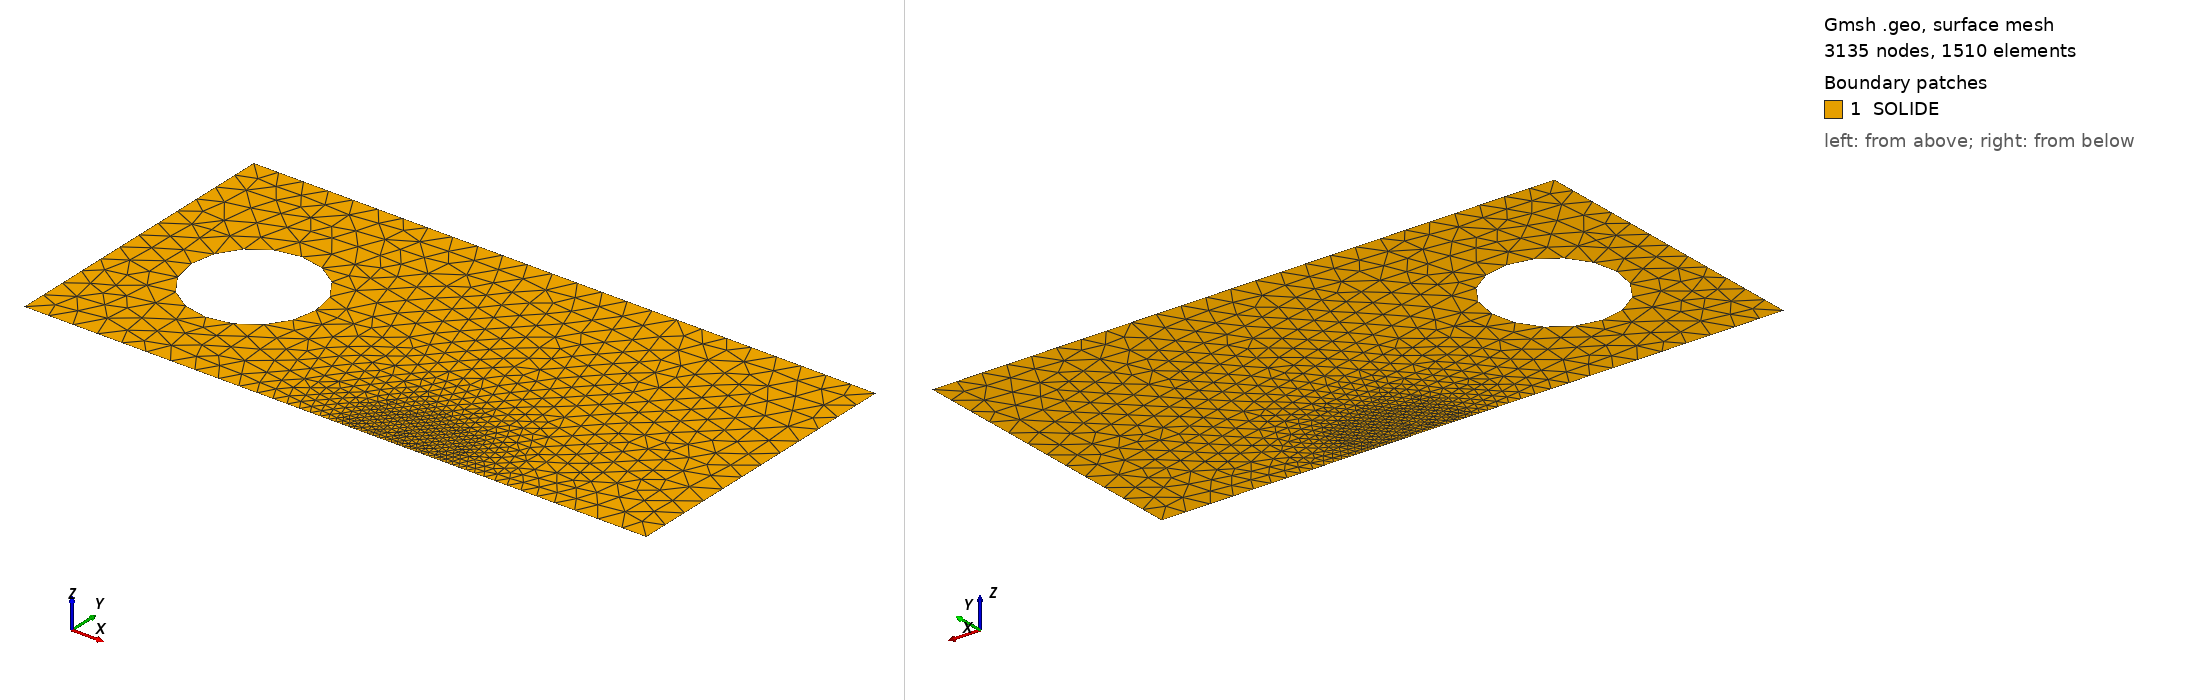

Gmsh geometry script, surface-meshed: 3135 nodes, 1510 surface elements. Boundary patches (legend numbers): 1 SOLIDE. Left view from above one corner, right view from below the opposite corner. Legend entries are the model's physical surfaces. The drawing asked Gmsh for element sizes between 1% and 20% of the model's largest extent; the script's own settings can give other sizes.

=== ct_half.geo (drawn) ===
// Demi-eprouvette CT (y >= 0), deformations planes. Unites : mm.
// Geometrie proportionnelle a W (ASTM E399) ; origine sur la ligne de charge.
DefineConstant[ W = 50, aW = 0.5, h_tip = 0.05, h_far = 2.5, R_fine = 1.0, quad = 0 ];
a = aW*W;
R = 0.125*W;      // rayon du trou de goupille
yc = 0.275*W;     // ordonnee du centre du trou
xf = -0.25*W;     // face avant
H = 0.6*W;        // demi-hauteur

Point(1) = {xf, 0, 0};  Point(2) = {a, 0, 0};  Point(3) = {W, 0, 0};
Point(4) = {W, H, 0};   Point(5) = {xf, H, 0};
Point(6) = {0, yc, 0};  // centre du trou (non maille)
Point(7) = {R, yc, 0};  Point(8) = {0, yc+R, 0};
Point(9) = {-R, yc, 0}; Point(10) = {0, yc-R, 0};

Line(1) = {1, 2}; Line(2) = {2, 3}; Line(3) = {3, 4}; Line(4) = {4, 5}; Line(5) = {5, 1};
Circle(6) = {7, 6, 8}; Circle(7) = {8, 6, 9}; Circle(8) = {9, 6, 10}; Circle(9) = {10, 6, 7};
Curve Loop(1) = {1, 2, 3, 4, 5};
Curve Loop(2) = {6, 7, 8, 9};
Plane Surface(1) = {1, 2};

Physical Surface("SOLIDE") = {1};
Physical Curve("LEVRE") = {1};
Physical Curve("LIGAMENT") = {2};
Physical Curve("TROU_HAUT") = {6, 7};
Physical Point("POINTE") = {2};
Physical Point("BLOC_X") = {3};
Physical Point("SOMMET_TROU") = {8};

Field[1] = Distance; Field[1].PointsList = {2};
Field[2] = Threshold; Field[2].InField = 1;
Field[2].SizeMin = h_tip; Field[2].SizeMax = h_far;
Field[2].DistMin = R_fine; Field[2].DistMax = 0.4*W;
Background Field = 2;
Mesh.MeshSizeExtendFromBoundary = 0;
Mesh.MeshSizeFromPoints = 0;
Mesh.MeshSizeFromCurvature = 0;
Mesh.Algorithm = 6;
Mesh.ElementOrder = 2;
Mesh.MshFileVersion = 2.2;
If (quad)
  Recombine Surface {1};
  Mesh.RecombinationAlgorithm = 3;
  Mesh.SecondOrderIncomplete = 1;
EndIf
